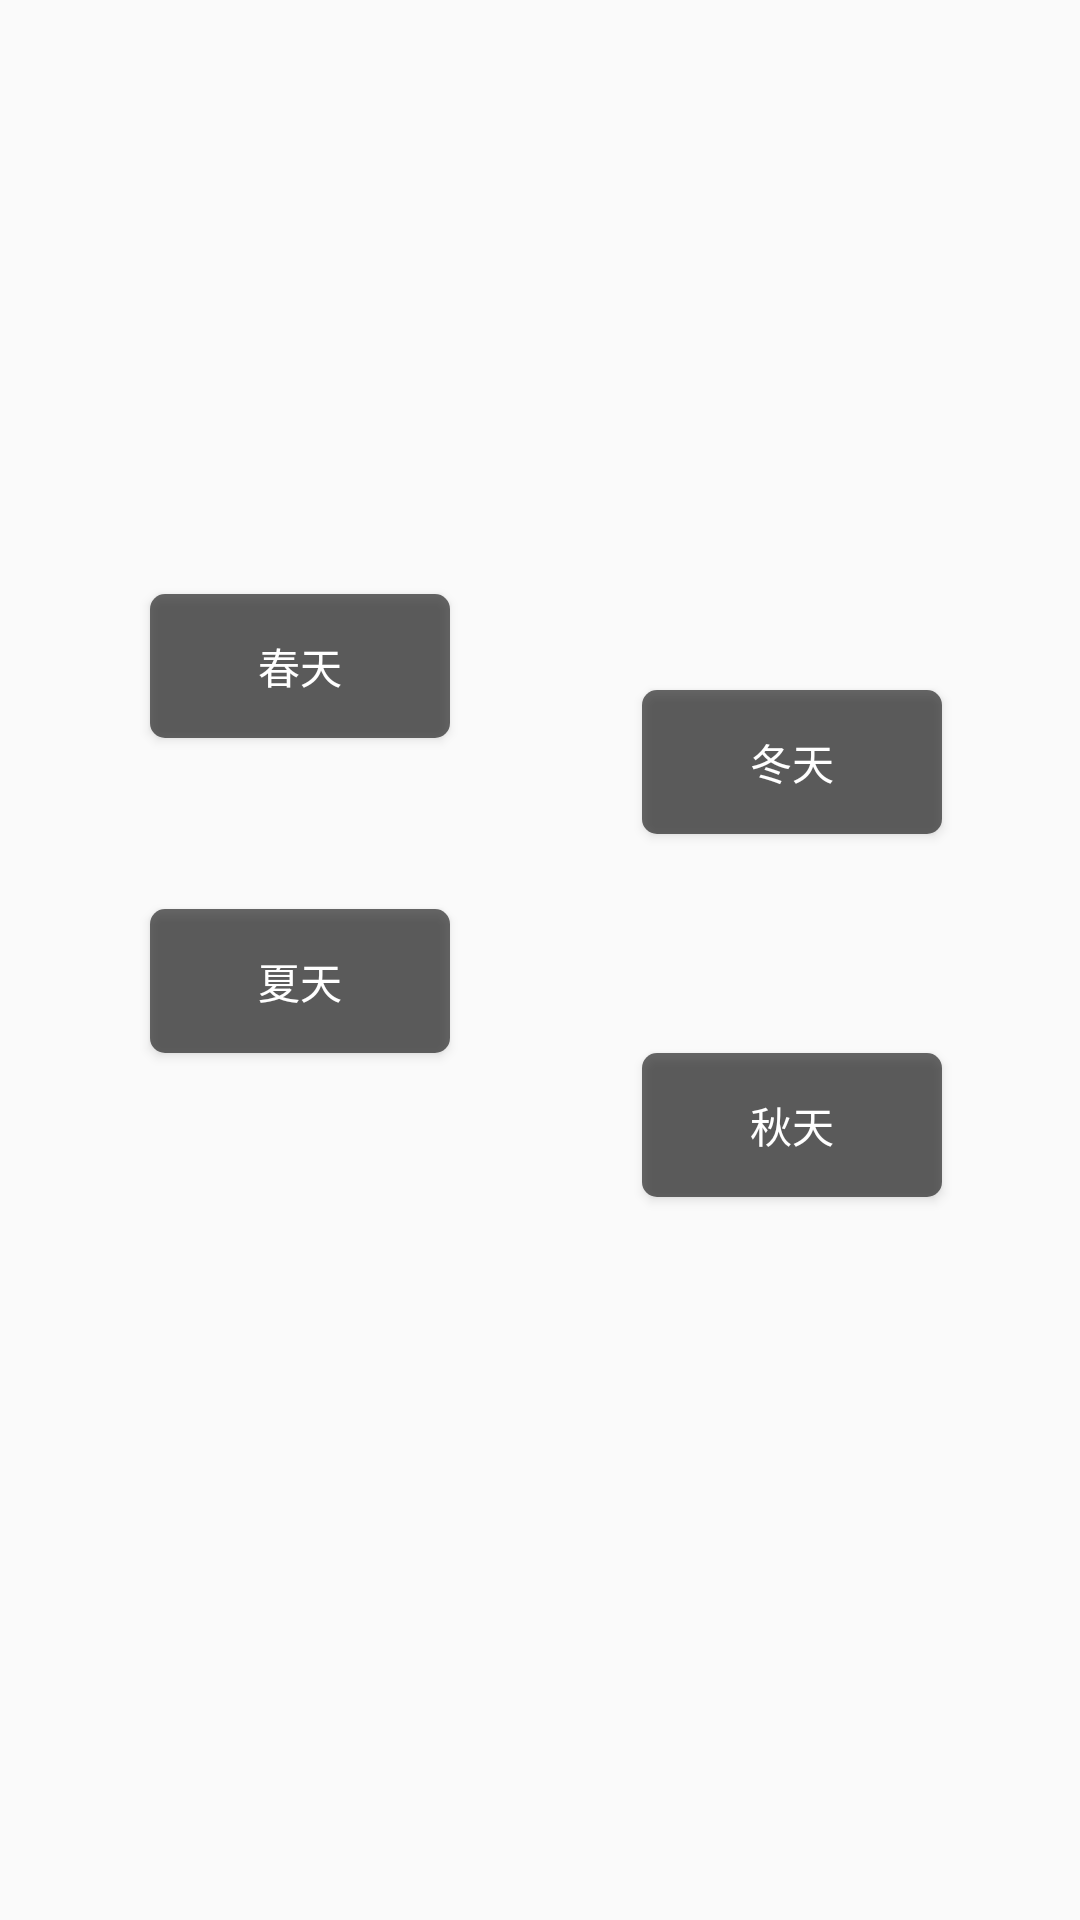

Layout XML and referenced resources for this Android screen:
<!-- AndroidManifest.xml: application theme Theme.AppCompat.Light.NoActionBar -->
<!-- res/layout/splash_view.xml -->
<?xml version="1.0" encoding="utf-8"?>
<LinearLayout xmlns:android="http://schemas.android.com/apk/res/android"
              android:orientation="vertical"
              android:layout_width="match_parent"
              android:layout_height="match_parent">

    <RelativeLayout
        android:layout_width="match_parent"
        android:layout_height="match_parent">

        <Button
            android:id="@+id/btn_spring"
            android:layout_width="100dp"
            android:layout_height="wrap_content"
            android:layout_marginBottom="105dp"
            android:layout_marginLeft="50dp"
            android:layout_marginStart="48dp"
            android:background="@drawable/splash_btn_bg_selector"
            android:text="春天"
            android:textColor="@color/WHITE"
            android:layout_above="@+id/btn_autumn"
            android:layout_alignParentStart="true"/>

        <Button
            android:id="@+id/btn_summer"
            android:layout_width="100dp"
            android:layout_height="wrap_content"
            android:background="@drawable/splash_btn_bg_selector"
            android:text="夏天"
            android:textColor="@color/WHITE"
            android:layout_above="@+id/btn_autumn"
            android:layout_alignStart="@+id/btn_spring"/>

        <Button
            android:id="@+id/btn_autumn"
            android:layout_width="100dp"
            android:layout_height="wrap_content"
            android:layout_marginStart="64dp"
            android:background="@drawable/splash_btn_bg_selector"
            android:text="秋天"
            android:textColor="@color/WHITE"
            android:layout_marginBottom="241dp"
            android:layout_alignParentBottom="true"
            android:layout_toEndOf="@+id/btn_summer"/>

        <Button
            android:id="@+id/btn_winter"
            android:layout_width="100dp"
            android:layout_height="wrap_content"
            android:background="@drawable/splash_btn_bg_selector"
            android:text="冬天"
            android:textColor="@color/WHITE"
            android:layout_marginTop="32dp"
            android:layout_alignTop="@+id/btn_spring"
            android:layout_alignStart="@+id/btn_autumn"/>
    </RelativeLayout>
</LinearLayout>
<!-- resources referenced by this layout -->
<resources>
  <color name="WHITE">#FFFFFF</color>
  <!-- drawable splash_btn_bg_selector (drawable) -->
  <?xml version="1.0" encoding="utf-8"?>
  <selector xmlns:android="http://schemas.android.com/apk/res/android">
      <item android:state_pressed="true" android:drawable="@drawable/splash_btn_bg_shape_pressed"/>
      <item android:state_pressed="false" android:drawable="@drawable/splash_btn_bg_shape_normal"/>
  </selector>
  <!-- drawable splash_btn_bg_shape_pressed (drawable) -->
  <?xml version="1.0" encoding="utf-8"?>
  <shape xmlns:android="http://schemas.android.com/apk/res/android" >
      <corners android:radius="5dp"/>
      <solid android:color="@color/transparent_D5"/>
  </shape>
  <!-- drawable splash_btn_bg_shape_normal (drawable) -->
  <?xml version="1.0" encoding="utf-8"?>
  <shape xmlns:android="http://schemas.android.com/apk/res/android" >
      <corners android:radius="5dp"/>
      <solid android:color="@color/transparent_95"/>
  </shape>
  <color name="transparent_D5">#D5000000</color>
  <color name="transparent_95">#95000000</color>
</resources>
